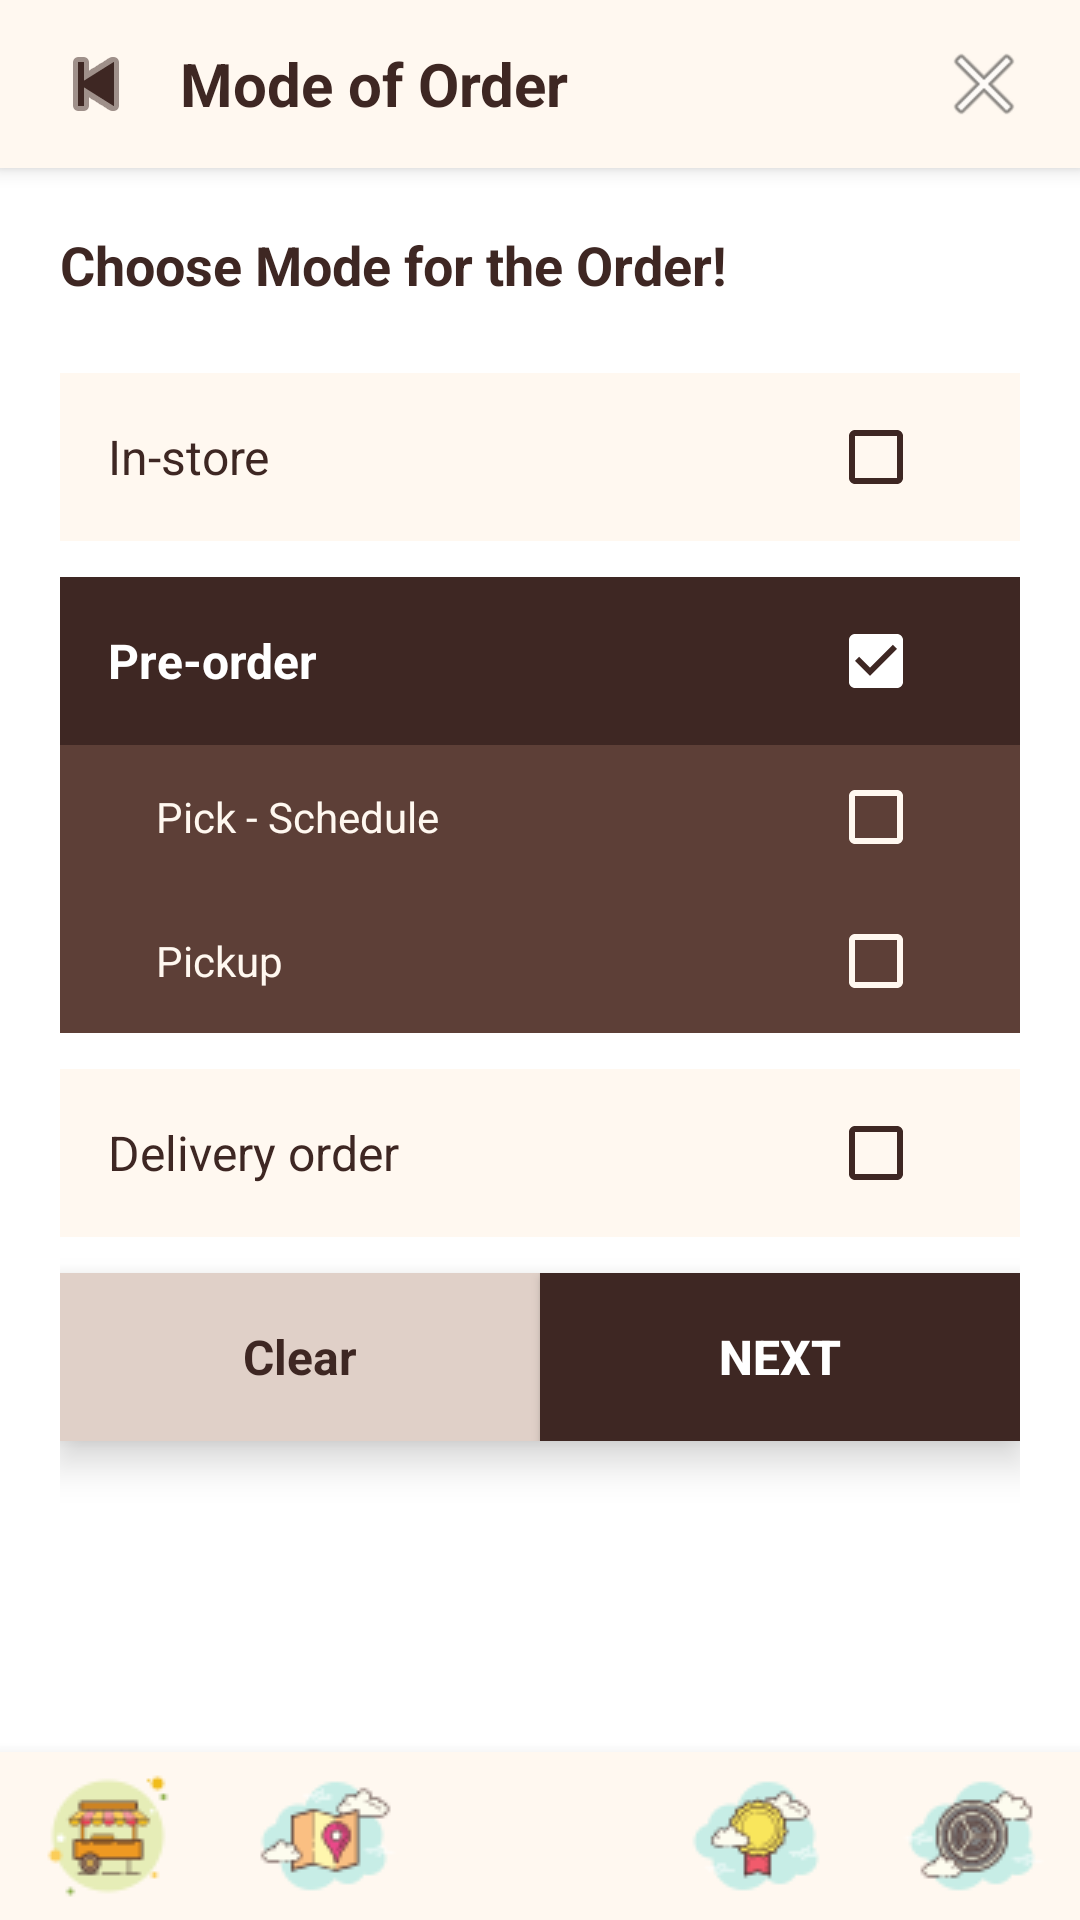

Layout XML and referenced resources for this Android screen:
<!-- AndroidManifest.xml: application theme Theme.FJCafeStudyHub -->
<!-- res/layout/activity_modeoforder.xml -->
<?xml version="1.0" encoding="utf-8"?>
<LinearLayout xmlns:android="http://schemas.android.com/apk/res/android"
    android:layout_width="match_parent"
    android:layout_height="match_parent"
    xmlns:app="http://schemas.android.com/apk/res-auto"
    android:orientation="vertical"
    android:background="#FFFFFF">

    <LinearLayout
        android:layout_width="match_parent"
        android:layout_height="56dp"
        android:orientation="horizontal"
        android:background="#FFF8F0"
        android:paddingStart="12dp"
        android:paddingEnd="12dp"
        android:gravity="center_vertical"
        android:elevation="4dp">

        <ImageButton
            android:id="@+id/btnBack"
            android:layout_width="40dp"
            android:layout_height="40dp"
            android:src="@android:drawable/ic_media_previous"
            android:background="?attr/selectableItemBackgroundBorderless"
            android:contentDescription="Back"
            app:tint="#3E2723"/>

        <TextView
            android:layout_width="0dp"
            android:layout_height="wrap_content"
            android:layout_weight="1"
            android:text="Mode of Order"
            android:textSize="20sp"
            android:textStyle="bold"
            android:textColor="#3E2723"
            android:layout_marginStart="8dp" />

        <ImageButton
            android:id="@+id/btnClose"
            android:layout_width="40dp"
            android:layout_height="40dp"
            android:src="@android:drawable/ic_menu_close_clear_cancel"
            android:background="?attr/selectableItemBackgroundBorderless"
            android:contentDescription="Close" />



    </LinearLayout>

    <LinearLayout
        android:layout_width="match_parent"
        android:layout_height="0dp"
        android:layout_weight="1"
        android:orientation="vertical"
        android:padding="20dp">

        <TextView
            android:layout_width="wrap_content"
            android:layout_height="wrap_content"
            android:text="Choose Mode for the Order!"
            android:textSize="18sp"
            android:textStyle="bold"
            android:textColor="#3E2723"
            android:layout_marginBottom="24dp" />

        <LinearLayout
            android:id="@+id/optionInStore"
            android:layout_width="match_parent"
            android:layout_height="56dp"
            android:orientation="horizontal"
            android:background="#FFF8F0"
            android:paddingStart="16dp"
            android:paddingEnd="16dp"
            android:gravity="center_vertical"
            android:layout_marginBottom="12dp"
            android:clickable="true"
            android:focusable="true">

            <TextView
                android:layout_width="0dp"
                android:layout_height="wrap_content"
                android:layout_weight="1"
                android:text="In-store"
                android:textSize="16sp"
                android:textColor="#3E2723" />

            <CheckBox
                android:id="@+id/chkInStore"
                android:layout_width="wrap_content"
                android:layout_height="wrap_content"
                android:buttonTint="#3E2723"
                android:clickable="false"
                android:focusable="false" />

        </LinearLayout>

        <LinearLayout
            android:id="@+id/optionPreOrder"
            android:layout_width="match_parent"
            android:layout_height="wrap_content"
            android:orientation="vertical"
            android:background="#3E2723"
            android:layout_marginBottom="12dp"
            android:clickable="true"
            android:focusable="true">

            <LinearLayout
                android:layout_width="match_parent"
                android:layout_height="56dp"
                android:orientation="horizontal"
                android:paddingStart="16dp"
                android:paddingEnd="16dp"
                android:gravity="center_vertical">

                <TextView
                    android:layout_width="0dp"
                    android:layout_height="wrap_content"
                    android:layout_weight="1"
                    android:text="Pre-order"
                    android:textSize="16sp"
                    android:textColor="#FFFFFF"
                    android:textStyle="bold" />

                <CheckBox
                    android:id="@+id/chkPreOrder"
                    android:layout_width="wrap_content"
                    android:layout_height="wrap_content"
                    android:buttonTint="#FFFFFF"
                    android:checked="true"
                    android:clickable="false"
                    android:focusable="false" />

            </LinearLayout>

            <LinearLayout
                android:id="@+id/optionPickSchedule"
                android:layout_width="match_parent"
                android:layout_height="48dp"
                android:orientation="horizontal"
                android:paddingStart="32dp"
                android:paddingEnd="16dp"
                android:gravity="center_vertical"
                android:background="#5D3F37">

                <TextView
                    android:layout_width="0dp"
                    android:layout_height="wrap_content"
                    android:layout_weight="1"
                    android:text="Pick - Schedule"
                    android:textSize="14sp"
                    android:textColor="#FFF8F0" />

                <CheckBox
                    android:id="@+id/chkPickSchedule"
                    android:layout_width="wrap_content"
                    android:layout_height="wrap_content"
                    android:buttonTint="#FFF8F0"
                    android:clickable="false"
                    android:focusable="false" />

            </LinearLayout>

            <LinearLayout
                android:id="@+id/optionPickup"
                android:layout_width="match_parent"
                android:layout_height="48dp"
                android:orientation="horizontal"
                android:paddingStart="32dp"
                android:paddingEnd="16dp"
                android:gravity="center_vertical"
                android:background="#5D3F37">

                <TextView
                    android:layout_width="0dp"
                    android:layout_height="wrap_content"
                    android:layout_weight="1"
                    android:text="Pickup"
                    android:textSize="14sp"
                    android:textColor="#FFF8F0"/>

                <CheckBox
                    android:id="@+id/chkPickup"
                    android:layout_width="wrap_content"
                    android:layout_height="wrap_content"
                    android:buttonTint="#FFF8F0"
                    android:clickable="false"
                    android:focusable="false" />

            </LinearLayout>


        </LinearLayout>




        <LinearLayout
            android:id="@+id/optionDelivery"
            android:layout_width="match_parent"
            android:layout_height="56dp"
            android:orientation="horizontal"
            android:background="#FFF8F0"
            android:paddingStart="16dp"
            android:paddingEnd="16dp"
            android:gravity="center_vertical"
            android:layout_marginBottom="12dp"
            android:clickable="true"
            android:focusable="true">

            <TextView
                android:layout_width="0dp"
                android:layout_height="wrap_content"
                android:layout_weight="1"
                android:text="Delivery order"
                android:textSize="16sp"
                android:textColor="#3E2723" />

            <CheckBox
                android:id="@+id/chkDelivery"
                android:layout_width="wrap_content"
                android:layout_height="wrap_content"
                android:buttonTint="#3E2723"
                android:clickable="false"
                android:focusable="false" />

        </LinearLayout>

        <LinearLayout
            android:layout_width="match_parent"
            android:layout_height="56dp"
            android:orientation="horizontal"
            android:background="#FFF8F0"
            android:elevation="8dp">

            <TextView
                android:id="@+id/btnClear"
                android:layout_width="0dp"
                android:layout_height="match_parent"
                android:layout_weight="1"
                android:text="Clear"
                android:textSize="16sp"
                android:textStyle="bold"
                android:textColor="#3E2723"
                android:gravity="center"
                android:background="#E0D0C8"
                android:clickable="true"
                android:focusable="true" />

            <Button
                android:id="@+id/btnNext"
                android:layout_width="0dp"
                android:layout_height="match_parent"
                android:layout_weight="1"
                android:text="Next"
                android:textSize="16sp"
                android:textStyle="bold"
                android:textColor="#FFFFFF"
                android:gravity="center"
                android:background="#3E2723"
                android:clickable="true"
                android:focusable="true" />

        </LinearLayout>

    </LinearLayout>


    <LinearLayout
        android:layout_width="match_parent"
        android:layout_height="56dp"
        android:orientation="horizontal"
        android:background="#FFF8F0"
        android:gravity="center"
        android:elevation="8dp">

        <ImageButton
            android:id="@+id/navCart"
            android:layout_width="0dp"
            android:layout_height="match_parent"
            android:layout_weight="1"
            android:src="@drawable/cafe_cart"
            android:background="?attr/selectableItemBackgroundBorderless"
            android:contentDescription="Cart" />

        <ImageButton
            android:id="@+id/navLocator"
            android:layout_width="0dp"
            android:layout_height="match_parent"
            android:layout_weight="1"
            android:src="@drawable/cafe_locator"
            android:background="?attr/selectableItemBackgroundBorderless"
            android:contentDescription="Locator" />

        <ImageButton
            android:id="@+id/navHome"
            android:layout_width="0dp"
            android:layout_height="match_parent"
            android:layout_weight="1"
            android:src="@drawable/cafe_home"
            android:background="?attr/selectableItemBackgroundBorderless"
            android:contentDescription="Home" />

        <ImageButton
            android:id="@+id/navRewards"
            android:layout_width="0dp"
            android:layout_height="match_parent"
            android:layout_weight="1"
            android:src="@drawable/cafe_rewards"
            android:background="?attr/selectableItemBackgroundBorderless"
            android:contentDescription="Rewards" />

        <ImageButton
            android:id="@+id/navSettings"
            android:layout_width="0dp"
            android:layout_height="match_parent"
            android:layout_weight="1"
            android:src="@drawable/cafe_settings"
            android:background="?attr/selectableItemBackgroundBorderless"
            android:contentDescription="Settings" />
    </LinearLayout>

</LinearLayout>
<!-- resources referenced by this layout -->
<resources>
  <!-- drawable cafe_cart: png bitmap (drawable, 1802 bytes) -->
  <!-- drawable cafe_locator: png bitmap (drawable, 1965 bytes) -->
  <!-- drawable cafe_rewards: png bitmap (drawable, 1992 bytes) -->
  <!-- drawable cafe_settings: png bitmap (drawable, 2521 bytes) -->
  <style name="Theme.FJCafeStudyHub" parent="Theme.MaterialComponents.DayNight.NoActionBar">
  
          
          <item name="colorPrimary">#4E342E</item>
          <item name="colorPrimaryVariant">#3E2723</item>
          <item name="colorOnPrimary">#FFFFFF</item>
  
          
          <item name="colorSecondary">#8D6E63</item>
          <item name="colorOnSecondary">#FFFFFF</item>
  
          
          <item name="android:colorBackground">#F5E6D3</item>
  
      </style>
</resources>
